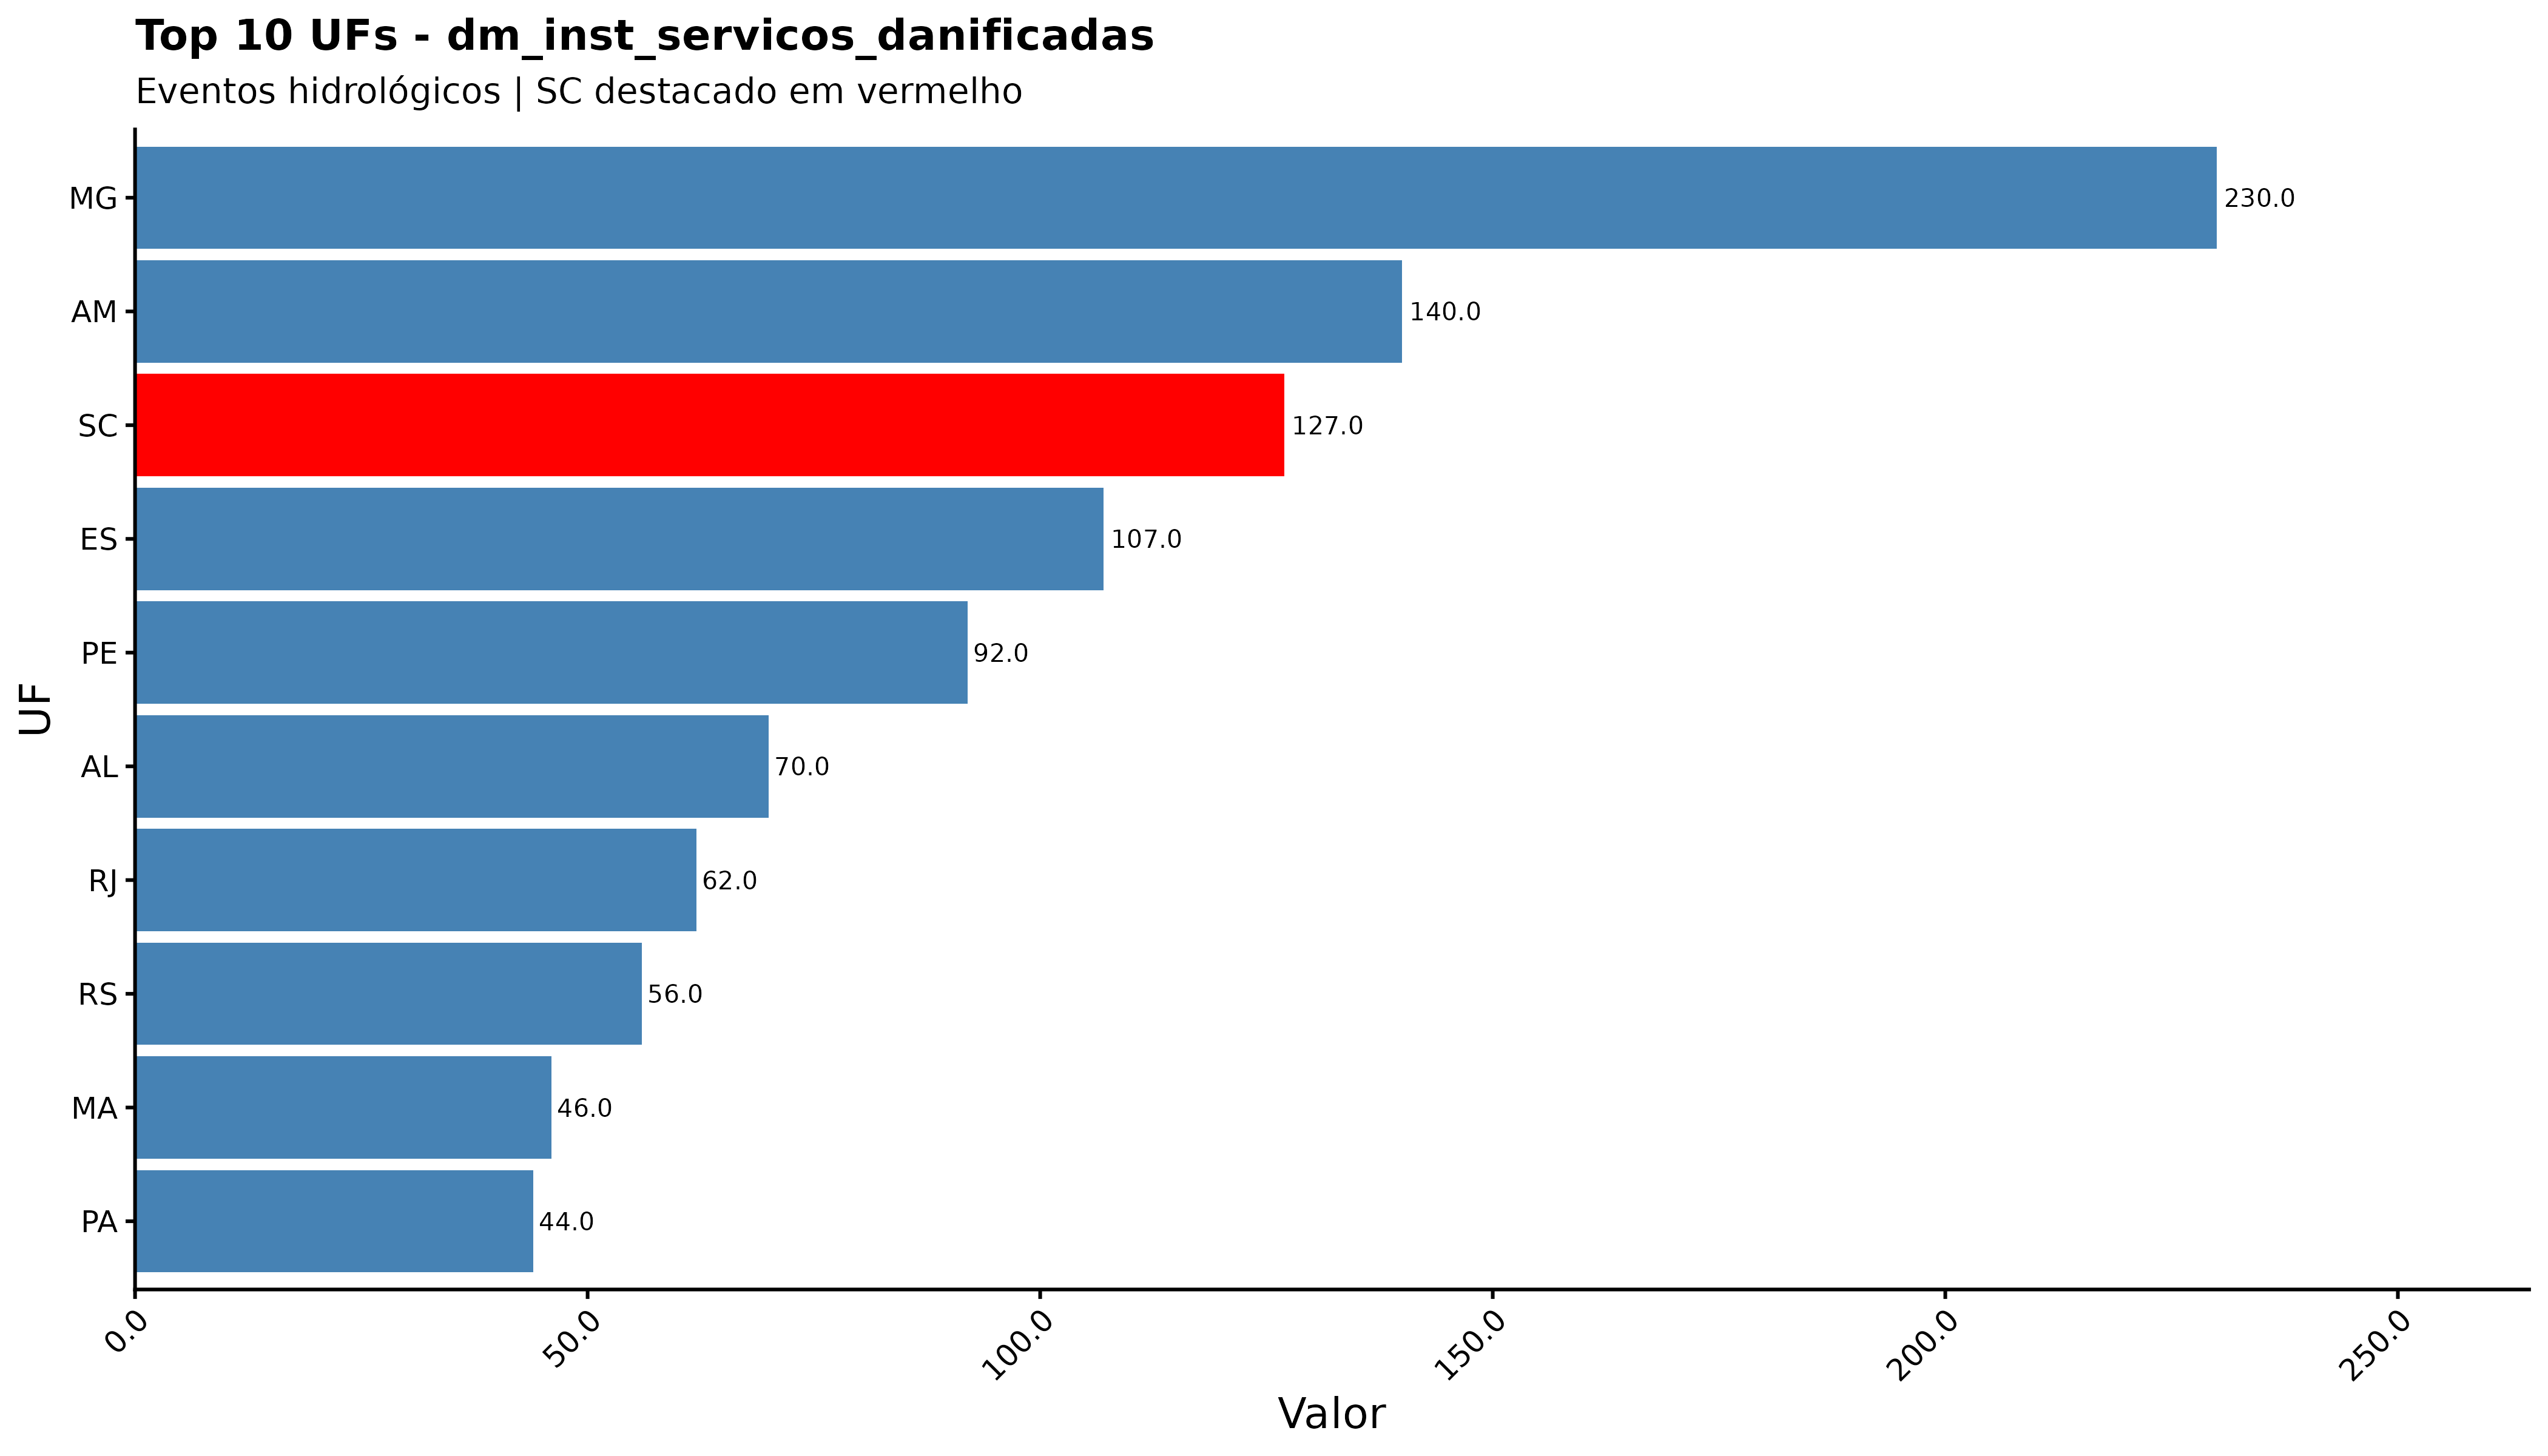

Values plotted in this chart, from the file beside it:
sigla_uf, dm_inst_servicos_danificadas
MG, 230
AM, 140
SC, 127
ES, 107
PE, 92
AL, 70
RJ, 62
RS, 56
MA, 46
PA, 44
AC, 43
RN, 40
BA, 28
SP, 20
PR, 18
RR, 12
CE, 10
GO, 6
MS, 6
RO, 3
PB, 1
SE, 1
AP, 0
DF, 0
MT, 0
PI, 0
TO, 0
pa, 0
